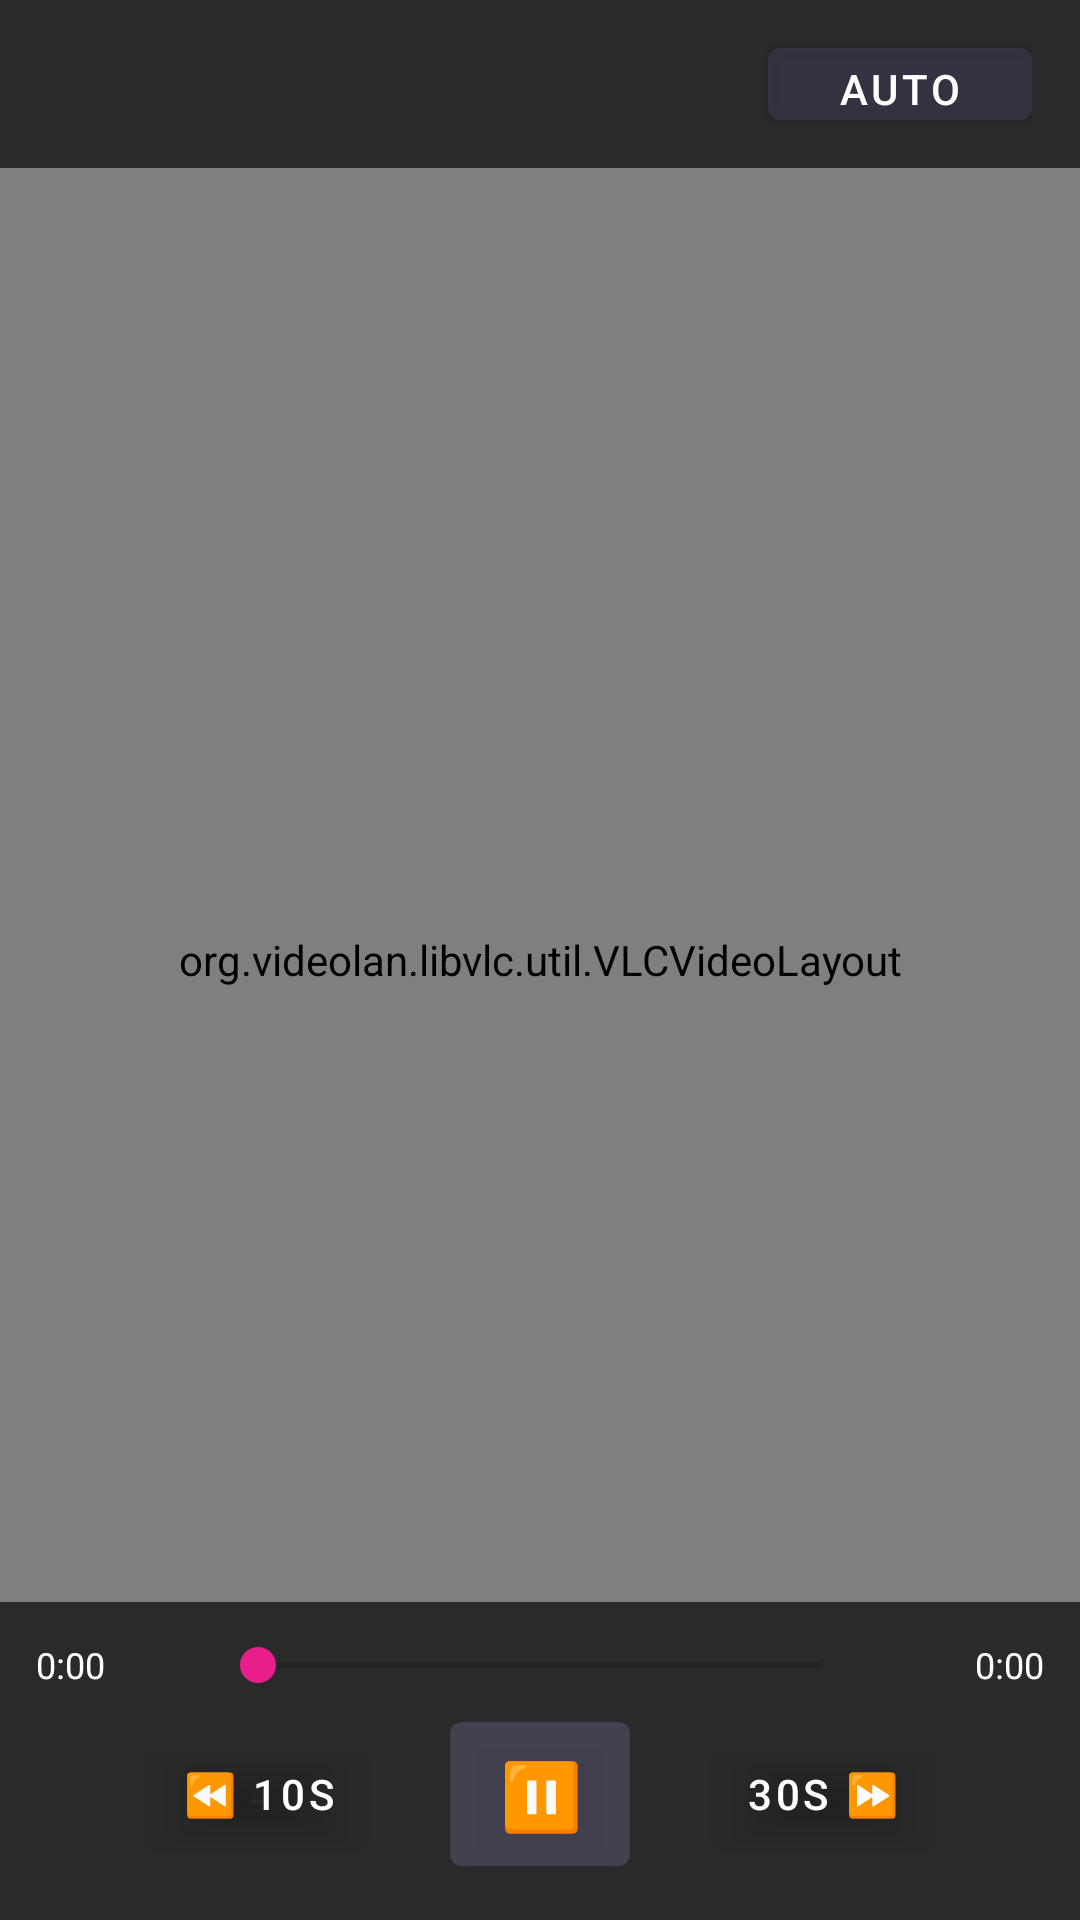

Produce the Android XML layout that renders to this screen, including the resource entries it uses.
<!-- AndroidManifest.xml: activity theme Theme.AniStream.Player -->
<!-- res/layout/activity_player.xml -->
<?xml version="1.0" encoding="utf-8"?>
<FrameLayout xmlns:android="http://schemas.android.com/apk/res/android"
    android:layout_width="match_parent"
    android:layout_height="match_parent"
    android:background="#000000">

    
    <org.videolan.libvlc.util.VLCVideoLayout
        android:id="@+id/vlcLayout"
        android:layout_width="match_parent"
        android:layout_height="match_parent" />

    
    <ProgressBar android:id="@+id/progress"
        android:layout_width="wrap_content" android:layout_height="wrap_content"
        android:layout_gravity="center" android:visibility="gone" />

    
    <TextView android:id="@+id/tvError"
        android:layout_width="wrap_content" android:layout_height="wrap_content"
        android:layout_gravity="center" android:textColor="#FF5555"
        android:textSize="16sp" android:visibility="gone" />

    
    <Button android:id="@+id/btnSkipOp"
        android:layout_width="wrap_content" android:layout_height="wrap_content"
        android:layout_gravity="bottom|end"
        android:layout_marginEnd="24dp" android:layout_marginBottom="100dp"
        android:text="⏭ Skip Opening"
        android:textColor="#FFFFFF" android:backgroundTint="#BB000000"
        android:focusable="true" android:visibility="gone" android:padding="12dp" />

    
    <Button android:id="@+id/btnSkipEd"
        android:layout_width="wrap_content" android:layout_height="wrap_content"
        android:layout_gravity="bottom|end"
        android:layout_marginEnd="24dp" android:layout_marginBottom="100dp"
        android:text="⏭ Skip Ending"
        android:textColor="#FFFFFF" android:backgroundTint="#BB000000"
        android:focusable="true" android:visibility="gone" android:padding="12dp" />

    
    <LinearLayout android:id="@+id/topBar"
        android:layout_width="match_parent" android:layout_height="56dp"
        android:orientation="horizontal" android:background="#AA000000"
        android:gravity="center_vertical" android:paddingHorizontal="16dp">

        <TextView android:id="@+id/tvTitle"
            android:layout_width="0dp" android:layout_height="wrap_content"
            android:layout_weight="1" android:textColor="#FFFFFF"
            android:textSize="16sp" android:maxLines="1" android:ellipsize="end" />

        <Button android:id="@+id/btnQuality"
            android:layout_width="wrap_content" android:layout_height="36dp"
            android:text="Auto" android:textColor="#FFFFFF"
            android:backgroundTint="#AA333344" android:focusable="true" />

    </LinearLayout>

    
    <LinearLayout android:id="@+id/bottomBar"
        android:layout_width="match_parent" android:layout_height="wrap_content"
        android:layout_gravity="bottom" android:orientation="vertical"
        android:background="#AA000000" android:padding="12dp">

        
        <LinearLayout android:layout_width="match_parent" android:layout_height="wrap_content"
            android:orientation="horizontal" android:gravity="center_vertical">

            <TextView android:id="@+id/tvCurrent"
                android:layout_width="52dp" android:layout_height="wrap_content"
                android:text="0:00" android:textColor="#FFFFFF" android:textSize="12sp" />

            <SeekBar android:id="@+id/seekBar"
                android:layout_width="0dp" android:layout_height="wrap_content"
                android:layout_weight="1" android:max="1000"
                android:focusable="true" android:layout_marginHorizontal="6dp" />

            <TextView android:id="@+id/tvTotal"
                android:layout_width="52dp" android:layout_height="wrap_content"
                android:text="0:00" android:textColor="#FFFFFF" android:textSize="12sp"
                android:gravity="end" />

        </LinearLayout>

        
        <LinearLayout android:layout_width="match_parent" android:layout_height="wrap_content"
            android:orientation="horizontal" android:gravity="center" android:layout_marginTop="4dp">

            <Button android:id="@+id/btnRew"
                android:layout_width="wrap_content" android:layout_height="48dp"
                android:text="⏪ 10s" android:textColor="#FFFFFF"
                android:backgroundTint="@android:color/transparent" android:focusable="true" />

            <Button android:id="@+id/btnPlay"
                android:layout_width="60dp" android:layout_height="60dp"
                android:text="⏸" android:textSize="22sp" android:textColor="#FFFFFF"
                android:backgroundTint="#AA444455" android:layout_marginHorizontal="20dp"
                android:focusable="true" />

            <Button android:id="@+id/btnFwd"
                android:layout_width="wrap_content" android:layout_height="48dp"
                android:text="30s ⏩" android:textColor="#FFFFFF"
                android:backgroundTint="@android:color/transparent" android:focusable="true" />

        </LinearLayout>

    </LinearLayout>

</FrameLayout>
<!-- resources referenced by this layout -->
<resources>
  <style name="Theme.AniStream.Player" parent="Theme.AniStream">
          <item name="android:windowFullscreen">true</item>
          <item name="android:windowLayoutInDisplayCutoutMode">shortEdges</item>
          <item name="android:statusBarColor">#00000000</item>
          <item name="android:navigationBarColor">#00000000</item>
      </style>
  <style name="Theme.AniStream" parent="Theme.MaterialComponents.DayNight.NoActionBar">
          <item name="colorPrimary">@color/purple</item>
          <item name="colorPrimaryVariant">#4A1480</item>
          <item name="colorOnPrimary">@color/white</item>
          <item name="colorSecondary">@color/pink</item>
          <item name="android:windowBackground">@color/bg</item>
          <item name="android:statusBarColor">@color/surface</item>
          <item name="android:navigationBarColor">@color/bg</item>
      </style>
  <color name="purple">#7B2FBE</color>
  <color name="white">#FFFFFF</color>
  <color name="pink">#E91E8C</color>
  <color name="bg">#08080F</color>
  <color name="surface">#0F0F1E</color>
</resources>
